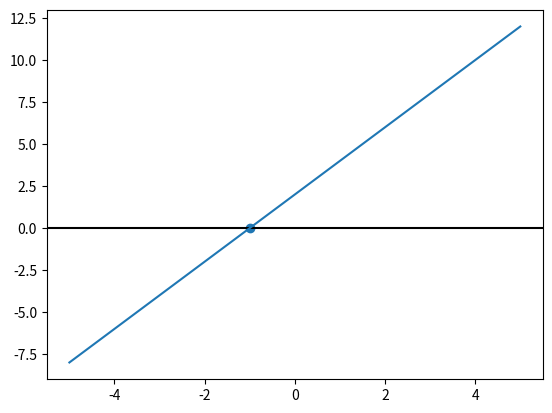
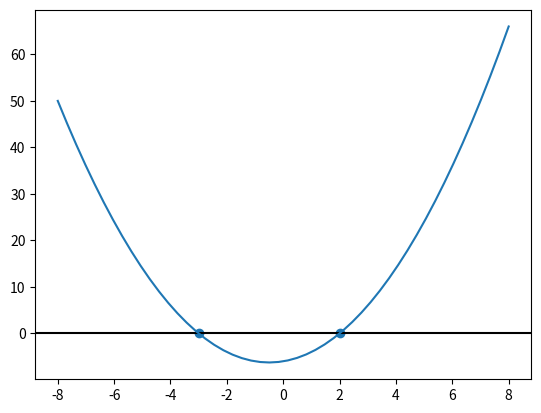
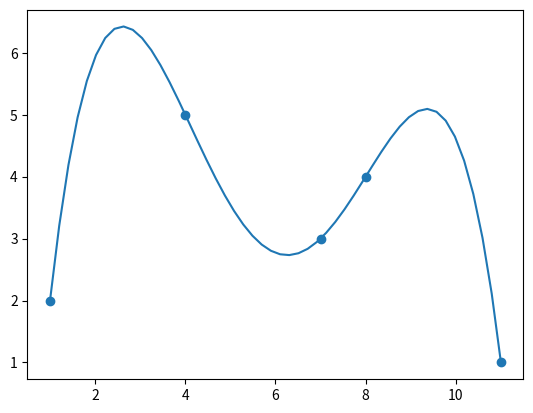
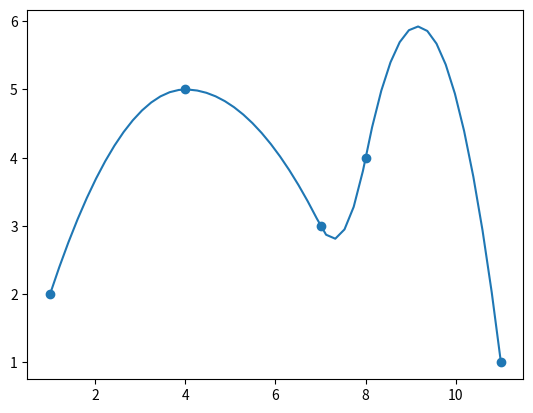
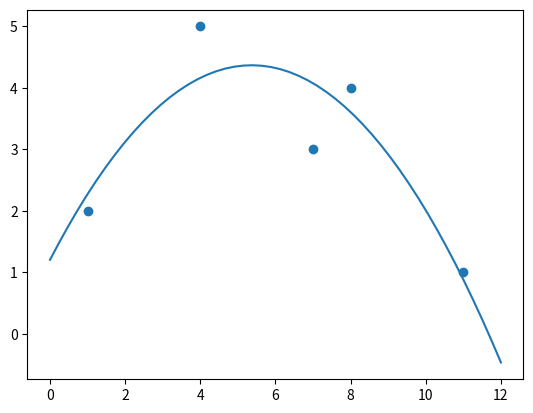

Python code for these plots, in order:
from typing import Callable, List, Tuple, Optional, Any
from math import sqrt, inf
from enum import Enum
from copy import deepcopy
from dataclasses import dataclass

import numpy as np
import matplotlib.pyplot as plot


MAX_ITER_PADRAO = 100
DELTA_DERIVACAO_PADRAO = 10**-4


def derivada_direita(f: Callable[[float], float], delta=DELTA_DERIVACAO_PADRAO):
    return lambda x: (f(x + delta) - f(x)) / delta


def derivada_esquerda(f: Callable[[float], float], delta=DELTA_DERIVACAO_PADRAO):
    return lambda x: (f(x - delta) - f(x)) / delta


def derivada_central(f: Callable[[float], float], delta=DELTA_DERIVACAO_PADRAO):
    return lambda x: (f(x + delta) - f(x - delta)) / (2 * delta)


def erro_absoluto(referencia: float, estimativa: float) -> float:
    return abs(referencia - estimativa)


def erro_relativo(referencia: float, estimativa: float) -> float:
    return abs((referencia - estimativa) / estimativa)


@dataclass
class EstadoAB:

    f: Callable[[float], float]
    i: int
    a: float
    b: float
    x_ant: Optional[float]
    x: float
    y: float

    def __init__(
        self, f: Callable[[float], float], a: float, b: float, x: float, y: float
    ) -> None:
        self.f = f
        self.i: int = 1
        self.a = a
        self.b = b
        self.x_ant = None
        self.x = x
        self.y = y

    def __str__(self) -> str:
        return f"iteracao: {self.i}, a: {self.a}, b: {self.b}, x: {self.x}, y: {self.y}"


@dataclass
class EstadoX:

    f: Callable[[float], float]
    fi: Callable[[float], float]
    i: int
    x_ant: Optional[float]
    x: float
    y: float

    def __init__(
        self,
        f: Callable[[float], float],
        fi: Callable[[float], float],
        x: float,
        y: float,
    ) -> None:
        self.f = f
        self.fi = fi
        self.i: int = 1
        self.x_ant = None
        self.x = x
        self.y = y

    def __str__(self) -> str:
        return f"iteracao: {self.i}, x: {self.x}, y:{self.y}"


def bissecao(
    f: Callable[[float], float],
    a: float,
    b: float,
    criterios: list[Callable[[EstadoAB], bool]],
    observador: Callable[[EstadoAB], None] = lambda _: None,
    max_iter=MAX_ITER_PADRAO,
):
    a, b = sorted([a, b])
    x = (a + b) / 2
    est = EstadoAB(f, a, b, x, f(x))
    observador(est)
    while not all(map(lambda c: c(est), criterios)) and est.i < max_iter:
        est.i += 1
        if f(est.a) * est.y < 0:
            est.b = est.x
        else:
            est.a = est.x
        est.x_ant = est.x
        est.x = (est.a + est.b) / 2
        est.y = f(est.x)
        observador(est)
    return est


def falsa_posicao(
    f: Callable[[float], float],
    a: float,
    b: float,
    criterios: list[Callable[[EstadoAB], bool]],
    observador: Callable[[EstadoAB], None] = lambda _: None,
    max_iter=MAX_ITER_PADRAO,
):
    a, b = sorted([a, b])
    x = (a * f(b) - b * f(a)) / (f(b) - f(a))
    est = EstadoAB(f, a, b, x, f(x))
    observador(est)
    while not all(map(lambda c: c(est), criterios)) and est.i < max_iter:
        est.i += 1
        if f(est.a) * est.y < 0:
            est.b = est.x
        else:
            est.a = est.x
        est.x_ant = est.x
        est.x = (est.a * f(est.b) - est.b * f(est.a)) / (f(est.b) - f(est.a))
        est.y = f(est.x)
        observador(est)
    return est


def ponto_fixo(
    f: Callable[[float], float],
    fi: Callable[[float], float],
    x: float,
    criterios: list[Callable[[EstadoX], bool]],
    observador: Callable[[EstadoX], None] = lambda _: None,
    max_iter=MAX_ITER_PADRAO,
):
    est = EstadoX(f, fi, x, f(x))
    observador(est)
    while not all(map(lambda c: c(est), criterios)) and est.i < max_iter:
        est.i += 1
        est.x_ant = est.x
        est.x = fi(est.x)
        est.y = f(est.x)
        observador(est)
    return est


def newton_raphson(
    f: Callable[[float], float],
    x: float,
    criterios: List[Callable[[EstadoX], bool]],
    observador: Callable[[EstadoX], None] = lambda x: None,
    max_iter=MAX_ITER_PADRAO,
):
    d = derivada_central(f)
    fi = lambda x: x - f(x) / d(x)
    return ponto_fixo(f, fi, x, criterios, observador, max_iter)


def _multiplicar_somar(
    fator: float,
    ori: int,
    dest: int,
    b: List[List[float]],
    y: Optional[List[float]] = None,
):
    colunas = len(b[0])
    for c in range(colunas):
        b[dest][c] += fator * b[ori][c]
    if y is not None:
        y[dest] += fator * y[ori]
    pass


def _busca_pivo(linha: int, coluna: int, b: List[List[float]]):
    maior = -inf
    posicao = -1
    for l in range(linha, len(b)):
        valor = abs(b[l][coluna])
        if valor > maior:
            maior = valor
            posicao = l
    return posicao


def _elimininacao_gauss(
    linha: int, coluna: int, b: List[List[float]], y: Optional[List[float]] = None
):
    for l in range(linha + 1, len(b)):
        fator = b[l][coluna] / b[linha][coluna]
        _multiplicar_somar(-fator, linha, l, b, y)
    pass


def gauss(
    b: List[List[float]], y: Optional[List[float]] = None
) -> Tuple[List[List[float]], Optional[List[float]]]:
    b, y = deepcopy(b), deepcopy(y)
    l, c = 0, 0
    m, n = len(b), len(b[0])
    while l < m and c < n:
        linha_pivo = _busca_pivo(l, c, b)
        if linha_pivo != -1:
            b[l], b[linha_pivo] = b[linha_pivo], b[l]
            if y is not None:
                y[l], y[linha_pivo] = y[linha_pivo], y[l]
            _elimininacao_gauss(l, c, b, y)
            l += 1
            c += 1
        else:
            c += 1
    return b, y


class TipoSolucao(Enum):
    NENHUMA = 0
    UNICA = 1
    MULTIPLAS = 2


def tipo_solucao(b, y) -> TipoSolucao:
    for i in range(len(b)):
        if b[i][i] == 0.0:
            if y[i] == 0.0:
                return TipoSolucao.MULTIPLAS
            else:
                return TipoSolucao.NENHUMA
    return TipoSolucao.UNICA


def substituicao_retroativa(b: List[List[float]], y: List[float]) -> List[float]:
    if tipo_solucao(b, y) != TipoSolucao.UNICA:
        raise ValueError("a matriz dada não adimite solução unica")
    n = len(y)
    x = [0.0] * n
    for i in reversed(range(n)):
        s = sum((b[i][j] * x[j] for j in range(i + 1, n)))
        x[i] = (y[i] - s) / b[i][i]
    return x


def solucionar_linear(b: List[List[float]], y: List[float]):
    b, y = gauss(b, y)  # type: ignore
    x = substituicao_retroativa(b, y)
    return x


@dataclass
class EstadoGauss:

    i: int
    x_ant: Optional[List[float]]
    x: List[float]

    def __init__(self, x: List[float]) -> None:
        self.i = 1
        self.x_ant = None
        self.x = x


def _passo_gauss_seidel(
    b: List[List[float]],
    y: List[float],
    x: List[float],
) -> List[float]:
    n = len(x)
    proximo_x = [0.0] * n
    for i in range(n):
        soma_esquerda = sum((b[i][j] * x[j] for j in range(i)))
        soma_direita = sum((b[i][j]) * x[j] for j in range(i + 1, n))
        proximo_x[i] = (y[i] - soma_esquerda - soma_direita) / b[i][i]
    return proximo_x


def gauss_seidel(
    b: List[List[float]],
    y: List[float],
    x_inicial: List[float],
    criterios: List[Callable[[EstadoGauss], bool]],
    observador: Callable[[EstadoGauss], None] = lambda _: None,
    max_iter=MAX_ITER_PADRAO,
) -> EstadoGauss:
    estado = EstadoGauss(deepcopy(x_inicial))
    while not all((c(estado) for c in criterios)) and estado.i < max_iter:
        estado.i += 1
        estado.x_ant = estado.x
        estado.x = _passo_gauss_seidel(b, y, estado.x)
    return estado


def _passo_gauss_jacob(
    b: List[List[float]],
    y: List[float],
    x: List[float],
) -> List[float]:
    n = len(x)
    proximo_x = [0.0] * n
    for i in range(n):
        soma_esquerda = sum((b[i][j] * proximo_x[j] for j in range(i)))
        soma_direita = sum((b[i][j]) * x[j] for j in range(i + 1, n))
        proximo_x[i] = (y[i] - soma_esquerda - soma_direita) / b[i][i]
    return proximo_x


def gauss_jacob(
    b: List[List[float]],
    y: List[float],
    x_inicial: List[float],
    criterios: List[Callable[[EstadoGauss], bool]],
    observador: Callable[[EstadoGauss], None] = lambda _: None,
    max_iter=MAX_ITER_PADRAO,
) -> EstadoGauss:
    estado = EstadoGauss(deepcopy(x_inicial))
    while not all((c(estado) for c in criterios)) and estado.i < max_iter:
        estado.i += 1
        estado.x_ant = estado.x
        estado.x = _passo_gauss_jacob(b, y, estado.x)
    return estado


from math import prod


def _termo_lagrange(xs: List[float], ys: List[float], x: float, i: int) -> float:
    n = len(xs)
    produto_superior = prod((x - xs[j] for j in range(n) if j != i))
    produto_inferior = prod((xs[i] - xs[j] for j in range(n) if j != i))
    return (produto_superior / produto_inferior) * ys[i]


def polinomio_lagrange(xs: List[float], ys: List[float]) -> Callable[[float], float]:
    xs = deepcopy(xs)
    ys = deepcopy(ys)
    return lambda x: sum((_termo_lagrange(xs, ys, x, i) for i in range(len(xs))))


def _dif_dividas(xs: List[float], ys: List[float]) -> List[float]:
    n = len(xs)
    m = [[0.0] * (n - i) for i in range(n)]
    for i in range(n):
        m[i][0] = ys[i]
    for j in range(1, n):
        for i in range(n - j):
            m[i][j] = (m[i + 1][j - 1] - m[i][j - 1]) / (xs[i + j] - xs[i])
    return m[0]


def _termo_newton(xs: List[float], dif_divs: List[float], x: float, i: int) -> float:
    return dif_divs[i] * prod((x - xs[j] for j in range(i)))


def polinomio_newton(xs: List[float], ys: List[float]):
    xs = deepcopy(xs)
    dif_divs = _dif_dividas(xs, ys)
    return lambda x: sum((_termo_newton(xs, dif_divs, x, i) for i in range(len(xs))))


def _polinomio(coefs: List[float]) -> Callable[[float], float]:
    coefs = deepcopy(coefs)
    return lambda x: sum(coefs[i] * x**i for i in range(len(coefs)))


def _coeficientes(x: float, grau: int = 0) -> List[float]:
    match grau:
        case 0:
            return [1.0, x, x**2]
        case 1:
            return [0, 1.0, 2 * x]
        case 2:
            return [0.0, 0.0, 2.0]
        case other:
            raise ValueError(f"valor de grau {grau} invalido")


def _valor_derivada(coefs: List[float], x: float) -> float:
    return sum(i * x ** (i - 1) * coefs[i] for i in range(1, len(coefs)))


def _coefs_spline(
    xs: List[float],
    ys: List[float],
    derivada: float,
    grau: int,
    indice: int,
    lado: int,
) -> List[float]:
    x = [
        _coeficientes(xs[indice]),
        _coeficientes(xs[indice + 1]),
        _coeficientes(xs[indice + lado], grau),
    ]
    y = [ys[indice], ys[indice + 1], derivada]
    return solucionar_linear(x, y)


_ESQUERDA = 0
_DIREITA = 1


def spline_quadratica(
    xs: List[float],
    ys: List[float],
    derivada: float = 0,
    grau: int = 2,
    indice: int = 0,
) -> Callable[[float], float]:
    assert len(xs) == len(ys), "xs e ys devem ter o mesmo comprimento"
    assert grau in [1, 2], "grau inválido"
    assert 0 <= indice, "indice não pode ser menor que 0"
    assert indice < len(xs), "indice não pode ser menor que len(ys)"
    xs = deepcopy(xs)
    lista_coefs: List[List[float]] = [[]] * (len(xs) - 1)
    # Resolve os coeficientes para as funções a esquerda
    derivada_atual = derivada
    grau_atual = grau
    for i in range(indice - 1, -1, -1):
        coefs = _coefs_spline(xs, ys, derivada_atual, grau_atual, i, _DIREITA)
        lista_coefs[i] = coefs
        derivada_atual = _valor_derivada(coefs, xs[i])
        grau_atual = 1
    # Resolve os coeficientes para as funções a direita
    derivada_atual = derivada
    grau_atual = grau
    for i in range(indice, len(xs) - 1):
        coefs = _coefs_spline(xs, ys, derivada_atual, grau_atual, i, _ESQUERDA)
        lista_coefs[i] = coefs
        derivada_atual = _valor_derivada(coefs, xs[i + 1])
        grau_atual = 1
    fs = [_polinomio(coefs) for coefs in lista_coefs]

    def interpolador(x):
        for i in range(len(xs) - 1):
            if x < xs[i+1]:
                return fs[i](x)
        return fs[-1](x)

    return interpolador


def _produto_escalar(a: List[float], b: List[float]):
    return sum((i * j for i, j in zip(a, b)))


def minimos_quadrados(
    xs: List[float],
    ys: List[float],
    fs: List[Callable[[float], float]],
):
    n = len(fs)
    gs = [[f(x) for x in xs] for f in fs]
    b = [[_produto_escalar(gs[i], gs[j]) for i in range(n)] for j in range(n)]
    y = [_produto_escalar(gs[i], ys) for i in range(n)]
    coefs = solucionar_linear(b, y)
    return lambda x: sum(coefs[i] * fs[i](x) for i in range(n))


def limite_iteracao(i: int) -> Callable[[Any], bool]:
    return lambda est: est.i >= i


def criterio_erro_absoluto(
    ref: float,
    erro_max: float,
) -> Callable[[EstadoAB | EstadoX], bool]:
    return lambda est: erro_absoluto(ref, est.x) < erro_max


def criterio_ab(erro_max: float) -> Callable[[EstadoAB], bool]:
    return lambda est: est.b - est.a < 2 * erro_max


def criterio_x(erro_max: float) -> Callable[[EstadoAB | EstadoX], bool]:
    return lambda est: est.f(est.x - erro_max) * est.f(est.x + erro_max) < 0


def criterio_delta_x(delta: float) -> Callable[[EstadoAB | EstadoX], bool]:
    return lambda est: est.x_ant is not None and abs(est.x - est.x_ant) < delta


def criterio_y(dist_zero: float) -> Callable[[EstadoAB | EstadoX], bool]:
    return lambda est: abs(est.y) < dist_zero


def criterio_delta_x_vetor(delta: float) -> Callable[[EstadoGauss], bool]:
    return lambda est: est.x_ant is not None and all(
        (abs(i - j) < delta) for i, j in zip(est.x_ant, est.x)
    )


def amostra_linear(x):
    return 2 * x + 2


def amostra_poli(x):
    return x**2 + x - 6


def amostra_poli_iter(x):
    return sqrt(6 - x)


amostra_b = [
    [9.0, 2.0, 1.0],
    [5.0, 7.0, 2.0],
    [6.0, 2.0, 11.0],
]

amostra_y = [3.0, 3.0, 1.0]

amostra_xs = [1.0, 4.0, 7.0, 8.0, 11.0]
amostra_ys = [2.0, 5.0, 3.0, 4.0, 1.0]


x = np.linspace(-5, 5)
y = np.vectorize(amostra_linear)(x)
res = bissecao(amostra_linear, -3, 3, [criterio_ab(10**-4)])
plot.axhline(0, color="k")
plot.plot(x, y)
plot.scatter([res.x], [res.y])


x = np.linspace(-8, 8)
y = np.vectorize(amostra_poli)(x)
res_1 = newton_raphson(amostra_poli, -2, [criterio_x(10**-4)])
res_2 = newton_raphson(amostra_poli, 4, [criterio_x(10**-4)])
plot.axhline(color="k")
plot.plot(x, y)
plot.scatter([res_1.x, res_2.x], [res_1.y, res_2.y])


x = solucionar_linear(amostra_b, amostra_y)
print(x)


x_inicial = [1.0, 1.0, 1.0]
res = gauss_seidel(amostra_b, amostra_y, x_inicial, [criterio_delta_x_vetor(10**-4)])
print(res.x)


x = np.linspace(1, 11)
f = polinomio_lagrange(amostra_xs, amostra_ys)
y = np.vectorize(f)(x)
plot.scatter(amostra_xs, amostra_ys)
plot.plot(x, y)


x = np.linspace(1, 11)
f = polinomio_newton(amostra_xs, amostra_ys)
y = np.vectorize(f)(x)
plot.scatter(amostra_xs, amostra_ys)
plot.plot(x, y)


x = np.linspace(1, 11)
f = spline_quadratica(amostra_xs, amostra_ys, indice=1, grau=1, derivada=0)
y = np.vectorize(f)(x)
plot.scatter(amostra_xs, amostra_ys)
plot.plot(x, y)

fs = [lambda x: 1, lambda x: x, lambda x: x**2]
f = minimos_quadrados(amostra_xs, amostra_ys, fs)
x = np.linspace(0, 12)
y = np.vectorize(f)(x)
plot.scatter(amostra_xs, amostra_ys)
plot.plot(x, y)


res = falsa_posicao(amostra_linear, -5, 0, [criterio_x(10**-4)])
print(res)
